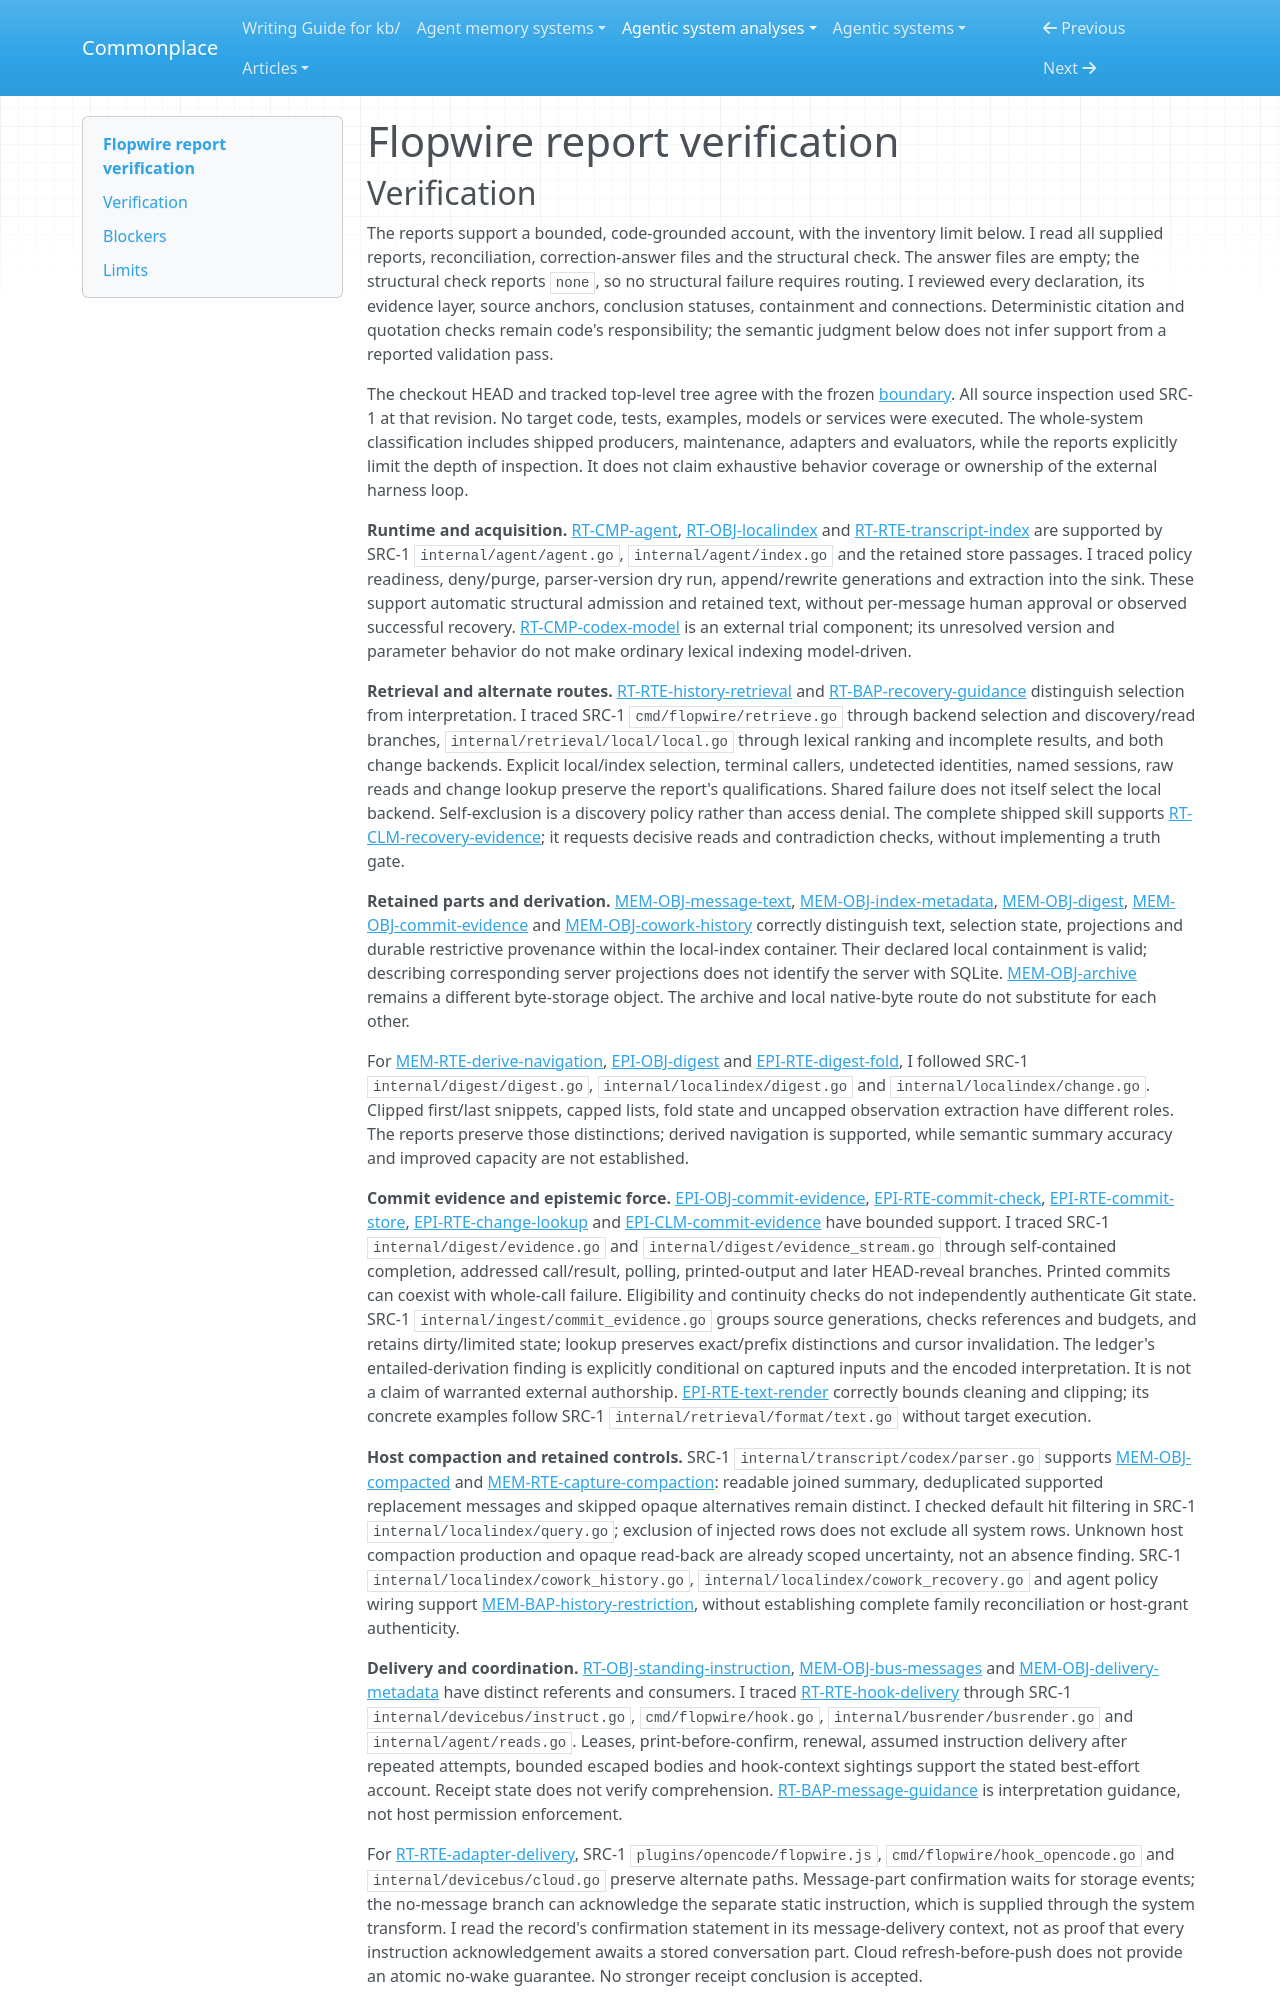

repository: zby/commonplace · page: agentic-system-analyses/retained/flopwire--flopwire/report-verification/index.html · generator: mkdocs

---
type: agentic-system-analyses/types/agentic-system-verification.md
description: "Independent report verification of Flopwire's retained evidence, retrieval and coordination at the frozen revision"
run-id: AAS-2026-10-20-flopwire-184bd013bba1-01
reviewed-boundary: "057a4b87603cc878e81d9eb49298ddc4eb9eeb23"
---

# Flopwire report verification
